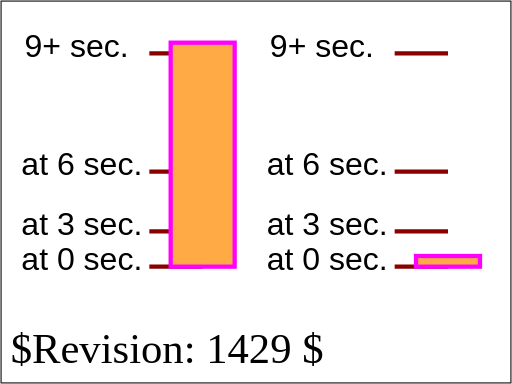
t = 0.00 s
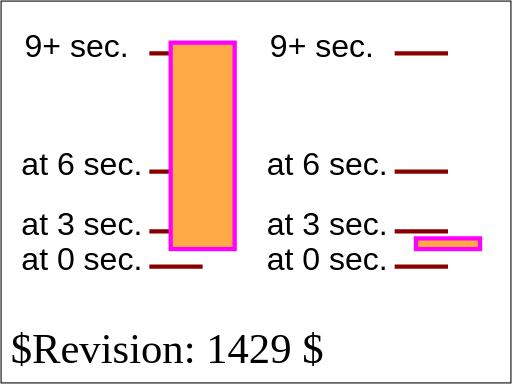
t = 1.50 s
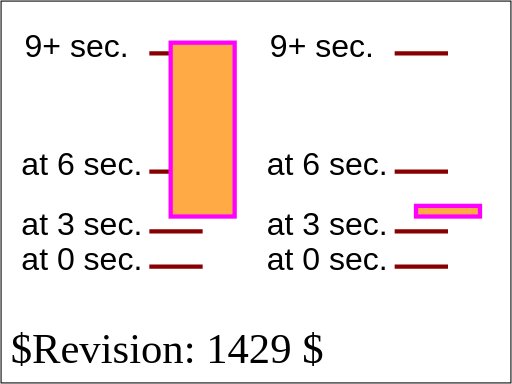
t = 3.75 s
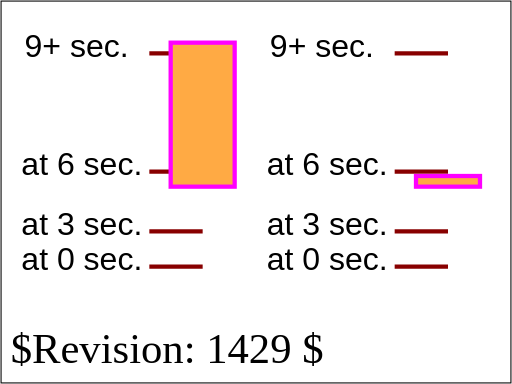
t = 5.25 s
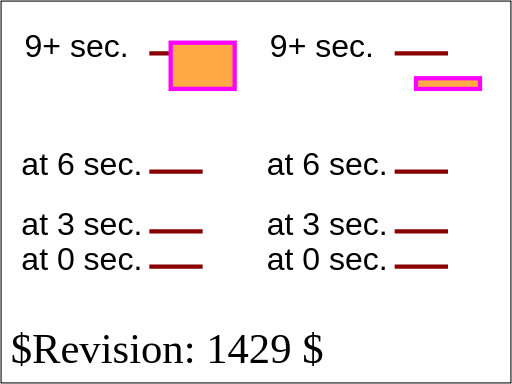
t = 7.50 s
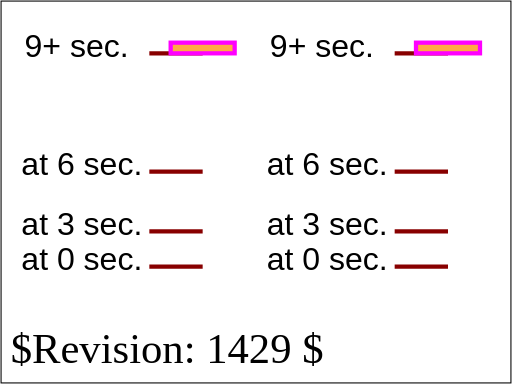
t = 9.00 s

The animated SVG that drew these frames (rendered in a browser with its animation timeline set to each time). Animation: 2 SMIL elements (animate=1,animateMotion=1); one cycle of 9.00 s.

<?xml version="1.0" encoding="UTF-8"?>
<!DOCTYPE svg PUBLIC "-//W3C//DTD SVG 1.1 Tiny//EN" "http://www.w3.org/Graphics/SVG/1.1/DTD/svg11-tiny.dtd">
<!--
animate-elem-05-t-a.svg
animate-elem-05-t-b.svg
animate-elem-05-t-c.svg
animate-elem-05-t-d.svg
-->

<!--======================================================================-->
<!--=  Copyright 2000 World Wide Web Consortium, (Massachusetts          =-->
<!--=  Institute of Technology, Institut National de Recherche en        =-->
<!--=  Informatique et en Automatique, Keio University). All Rights      =-->
<!--=  Reserved. See http://www.w3.org/Consortium/Legal/.                =-->
<!--======================================================================-->
<!-- =====================================================================-->
<!--                                                                      -->
<!-- animation-add-BE-06.svg                                              -->
<!-- renamed for 1.1 suite to animate-elem-12-t.svg                   -->
<!--                                                                      -->
<!-- Test possible values for 'calcMode'                                  -->
<!--                                                                      -->
<!-- Author : Jon Ferraiolo 11-Aug-2000                                   -->
<!-- Revised for 1.1 : Mathias Larsson Carlander Feb/12/2002              -->
<!-- Revised for SVGT/B : Mathias Larsson Carlander Jul/1/2002               -->
<!--                                                                      -->
<!-- History:                                                             -->
<!--  11-Aug-2000, JF: Serial#1 created.                                  -->
<!--                                                                      -->
<!-- =====================================================================-->
<!--======================================================================-->
<!--= Note. After October 2000, revision history is kept as CVS 'commit' =-->
<!--= log messages, and therefore is no longer in the preceding preamble.=-->
<!--======================================================================-->
<svg version="1.1" baseProfile="tiny" xmlns="http://www.w3.org/2000/svg" xmlns:xlink="http://www.w3.org/1999/xlink" id="svg-root" width="100%" height="100%" viewBox="0 0 480 360">
    <SVGTestCase xmlns="http://www.w3.org/2000/02/svg/testsuite/description/">
        <OperatorScript version="$Revision: 1429 $" testname="animate-elem-05-t.svg">
            <Paragraph>
                Test possible values for 'calcMode="spline"'
            </Paragraph>
            <Paragraph>
                Two animations have been defined. For each animation, ruler lines and text are provided to help show what the correct behavior is.
                The black text and ruler lines help show the sizes and movement of the rectangles over time.
            </Paragraph>
            <Paragraph>
                For calcMode='spline' in this test case, the initial rate of change is defined to be the same as linear, but the
                last jump has an ease-in/ease-out effect where the change is slower at the start and end but faster in the middle.
            </Paragraph>
        </OperatorScript>
    </SVGTestCase>
    <title id="test-title">animate-elem-12-t</title>
    <desc id="test-desc">Test possible values for 'calcMode'</desc>
    <!--======================================================================-->
    <!--Content of Test Case follows...                  =====================-->
    <!--======================================================================-->
    <g id="test-body-content">
        <g font-family="Arial" font-size="30" >
            <g transform="translate(20,50)">
                <text x="0" y="203">at 0 sec.</text>
                <text x="0" y="170">at 3 sec. </text>
                <text x="0" y="114">at 6 sec. </text>
                <text x="3" y="3">9+ sec. </text>
                <g stroke="#800" stroke-width="4">
                    <line x1="120" y1="200" x2="170" y2="200"/>
                    <line x1="120" y1="167" x2="170" y2="167"/>
                    <line x1="120" y1="111" x2="170" y2="111"/>
                    <line x1="120" y1="0" x2="170" y2="0"/>
                </g>
                <rect  x="140" y="-10" width="60" height="210" fill="#FFAA44" stroke="#FF00FF" stroke-width="4">
                    <animate attributeName="height" calcMode="spline" keySplines="0,0,1,1;0,0,1,1;.75,0,0,.75" values="210;177;121;10" begin="0s" dur="9s" fill="freeze"/>
                </rect>
            </g>

            <g transform="translate(250,50)">
                <text x="0" y="203">at 0 sec.</text>
                <text x="0" y="170">at 3 sec. </text>
                <text x="0" y="114">at 6 sec. </text>
                <text x="3" y="3">9+ sec. </text>
                <g stroke="#800" stroke-width="4">
                    <line x1="120" y1="200" x2="170" y2="200"/>
                    <line x1="120" y1="167" x2="170" y2="167"/>
                    <line x1="120" y1="111" x2="170" y2="111"/>
                    <line x1="120" y1="0" x2="170" y2="0"/>
                </g>
                <rect  x="140" y="-10" width="60" height="10" fill="#FFAA44" stroke="#FF00FF" stroke-width="4">
                    <animateMotion calcMode="spline" keySplines="0,0,1,1;0,0,1,1;.75,0,0,.75" values="0,200; 0,167; 0,111; 0,0" begin="0s" dur="9s" fill="freeze"/>
                </rect>
            </g>
        </g>
    </g>
    <text id="revision" x="10" y="340" font-size="40" stroke="none" fill="black">$Revision: 1429 $</text>
    <rect id="test-frame" x="1" y="1" width="478" height="358" fill="none" stroke="#000000"/>
</svg>
